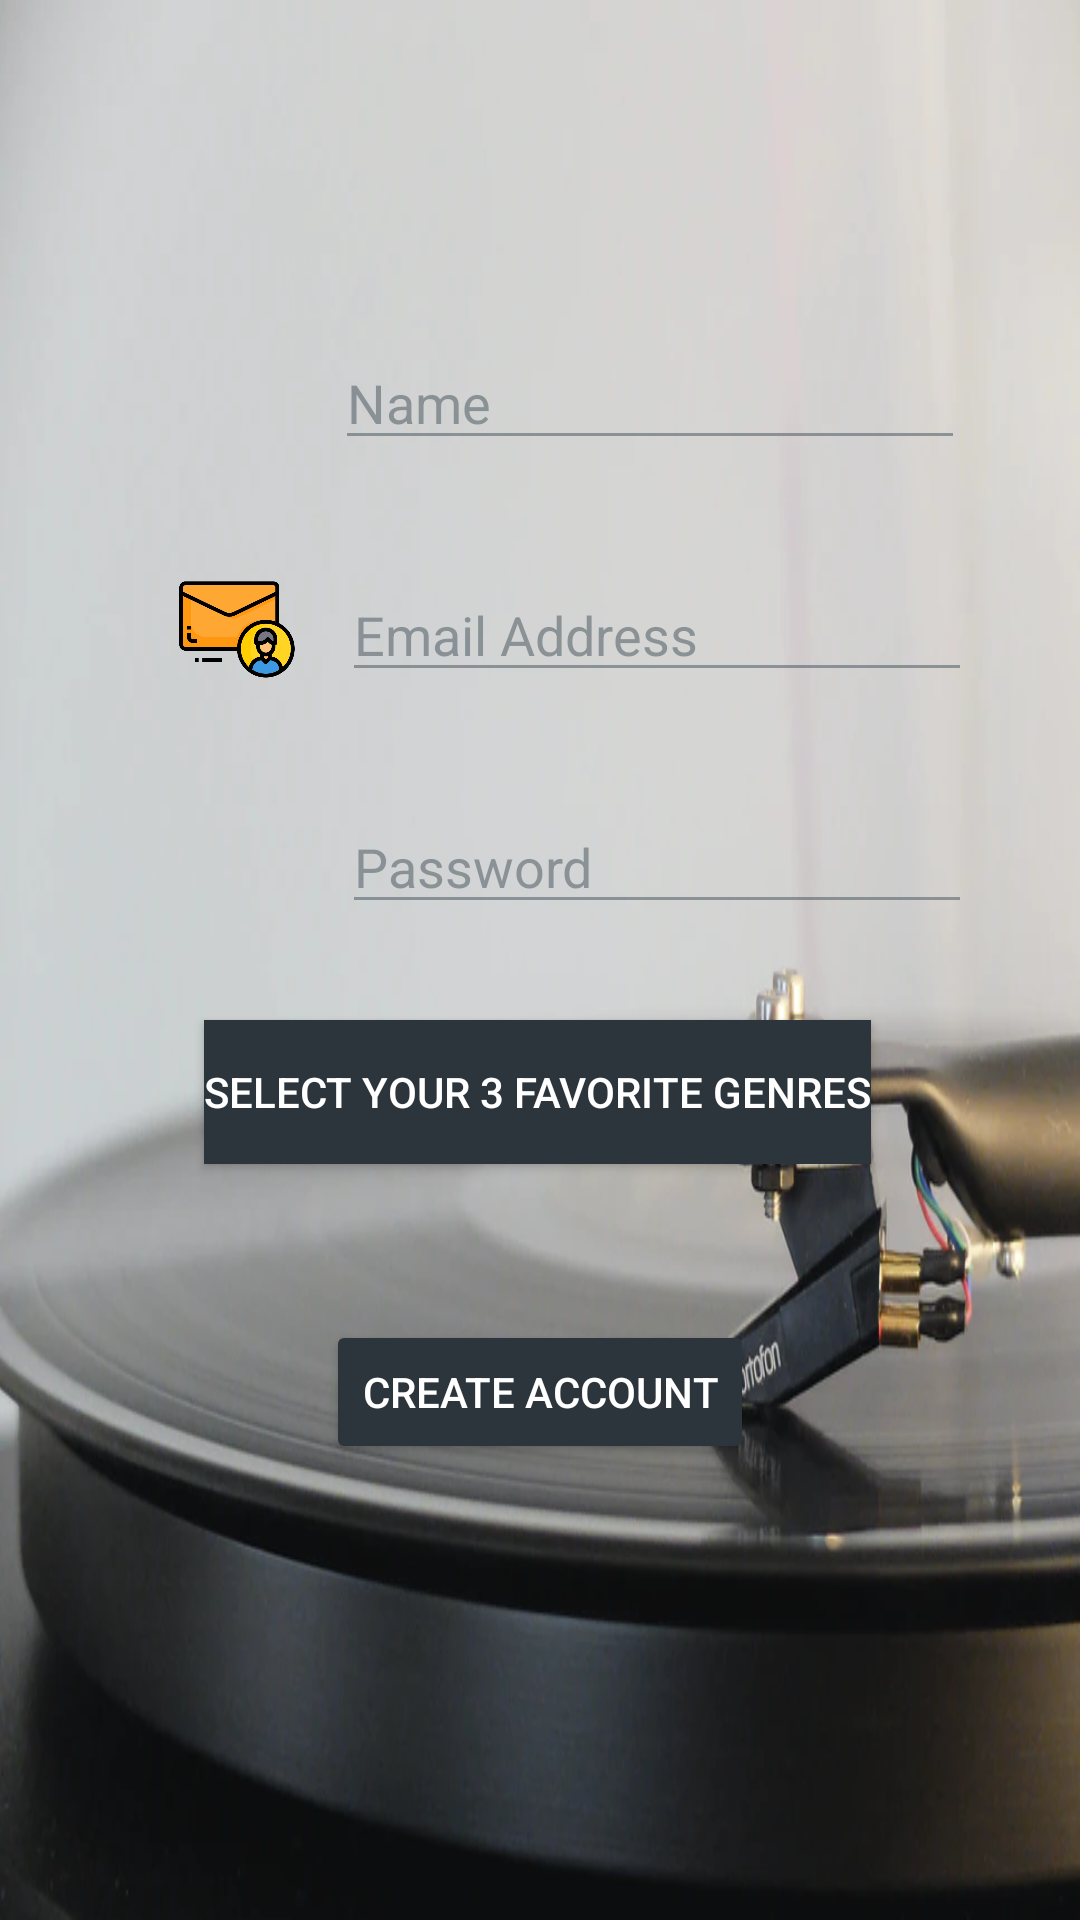

Android layout source for this screen:
<!-- AndroidManifest.xml: application theme Theme.Firebase -->
<!-- res/layout/activity_sign_up.xml -->
<?xml version="1.0" encoding="utf-8"?>
<androidx.constraintlayout.widget.ConstraintLayout xmlns:android="http://schemas.android.com/apk/res/android"
    xmlns:app="http://schemas.android.com/apk/res-auto"
    xmlns:tools="http://schemas.android.com/tools"
    android:layout_width="match_parent"
    android:layout_height="match_parent"
    android:background="@drawable/musizbg"
    tools:context="com.rkrelion.muzic.signUp">

    <EditText
        android:id="@+id/userFavSong"
        android:layout_width="wrap_content"
        android:layout_height="wrap_content"
        android:layout_marginTop="112dp"
        android:layout_marginEnd="28dp"
        android:ems="10"
        android:hint="Name"
        android:inputType="textPersonName"
        android:textColor="#2C353B"
        android:backgroundTint="#80424F57"
        android:textColorHint="#80424F57"
        app:layout_constraintEnd_toEndOf="parent"
        app:layout_constraintHorizontal_bias="0.142"
        app:layout_constraintStart_toEndOf="@+id/imageView5"
        app:layout_constraintTop_toTopOf="parent" />

    <EditText
        android:id="@+id/email"
        android:layout_width="wrap_content"
        android:layout_height="wrap_content"
        android:layout_marginTop="36dp"
        android:ems="10"
        android:hint="Email Address"
        android:inputType="textEmailAddress"
        android:backgroundTint="#80424F57"
        android:textColor="#2C353B"
        android:textColorHint="#80424F57"
        app:layout_constraintEnd_toEndOf="parent"
        app:layout_constraintHorizontal_bias="0.098"
        app:layout_constraintStart_toEndOf="@+id/imageView6"
        app:layout_constraintTop_toBottomOf="@+id/userFavSong" />

    <EditText
        android:id="@+id/password"
        android:layout_width="wrap_content"
        android:layout_height="wrap_content"
        android:layout_marginTop="36dp"
        android:ems="10"
        android:hint="Password"
        android:inputType="textPassword"
        android:backgroundTint="#80424F57"
        android:textColor="#2C353B"
        android:textColorHint="#80424F57"
        app:layout_constraintEnd_toEndOf="parent"
        app:layout_constraintHorizontal_bias="0.098"
        app:layout_constraintStart_toEndOf="@+id/imageView7"
        app:layout_constraintTop_toBottomOf="@+id/email" />

    <Button
        android:id="@+id/select"
        android:layout_width="wrap_content"
        android:layout_height="wrap_content"
        android:layout_marginTop="32dp"
        android:background="#6E0C75"
        android:text="Select Your 3 Favorite Genres"
        android:textColor="#FFFFFF"
        app:backgroundTint="#2C353B"
        app:layout_constraintEnd_toEndOf="parent"
        app:layout_constraintHorizontal_bias="0.495"
        app:layout_constraintStart_toStartOf="parent"
        app:layout_constraintTop_toBottomOf="@+id/password" />

    <Button
        android:id="@+id/create"
        android:layout_width="wrap_content"
        android:layout_height="wrap_content"
        android:layout_marginTop="52dp"
        android:text="CREATE ACCOUNT"
        android:textColor="#FFFFFF"
        app:backgroundTint="#2C353B"
        app:layout_constraintEnd_toEndOf="parent"
        app:layout_constraintStart_toStartOf="parent"
        app:layout_constraintTop_toBottomOf="@+id/select" />

    <ProgressBar
        android:id="@+id/progressBar"
        style="?android:attr/progressBarStyle"
        android:layout_width="wrap_content"
        android:layout_height="wrap_content"
        android:layout_marginTop="28dp"
        android:visibility="invisible"
        app:layout_constraintEnd_toEndOf="parent"
        app:layout_constraintHorizontal_bias="0.498"
        app:layout_constraintStart_toStartOf="parent"
        app:layout_constraintTop_toBottomOf="@+id/create" />

    <ImageView
        android:id="@+id/imageView5"
        android:layout_width="62dp"
        android:layout_height="41dp"
        android:layout_marginStart="48dp"
        app:layout_constraintStart_toStartOf="parent"
        app:layout_constraintTop_toTopOf="@+id/userFavSong"
        app:srcCompat="@drawable/namecard" />

    <ImageView
        android:id="@+id/imageView6"
        android:layout_width="62dp"
        android:layout_height="41dp"
        android:layout_marginStart="48dp"
        app:layout_constraintStart_toStartOf="parent"
        app:layout_constraintTop_toTopOf="@+id/email"
        app:srcCompat="@drawable/emailuser" />

    <ImageView
        android:id="@+id/imageView7"
        android:layout_width="62dp"
        android:layout_height="41dp"
        android:layout_marginStart="48dp"
        app:layout_constraintStart_toStartOf="parent"
        app:layout_constraintTop_toTopOf="@+id/password"
        app:srcCompat="@drawable/signinnn" />

</androidx.constraintlayout.widget.ConstraintLayout>
<!-- resources referenced by this layout -->
<resources>
  <!-- drawable emailuser: png bitmap (drawable-v24, 23602 bytes) -->
  <!-- drawable musizbg: webp bitmap (drawable-v24, 31190 bytes) -->
  <style name="Theme.Firebase" parent="Theme.MaterialComponents.DayNight.DarkActionBar">
          
          <item name="colorPrimary">@color/seek_bar_progress</item>
          <item name="colorPrimaryVariant">@color/seek_bar_secondary_progress</item>
          <item name="colorOnPrimary">@color/white</item>
          
          <item name="colorSecondary">@color/teal_200</item>
          <item name="colorSecondaryVariant">@color/teal_700</item>
          <item name="colorOnSecondary">@color/black</item>
          
          <item name="android:statusBarColor" tools:targetApi="l">?attr/colorPrimaryVariant</item>
          
      </style>
  <color name="seek_bar_progress">#34c4f6</color>
  <color name="seek_bar_secondary_progress">#34c4f6</color>
  <color name="white">#FFFFFFFF</color>
  <color name="teal_200">#FF03DAC5</color>
  <color name="teal_700">#FF018786</color>
  <color name="black">#FF000000</color>
</resources>
